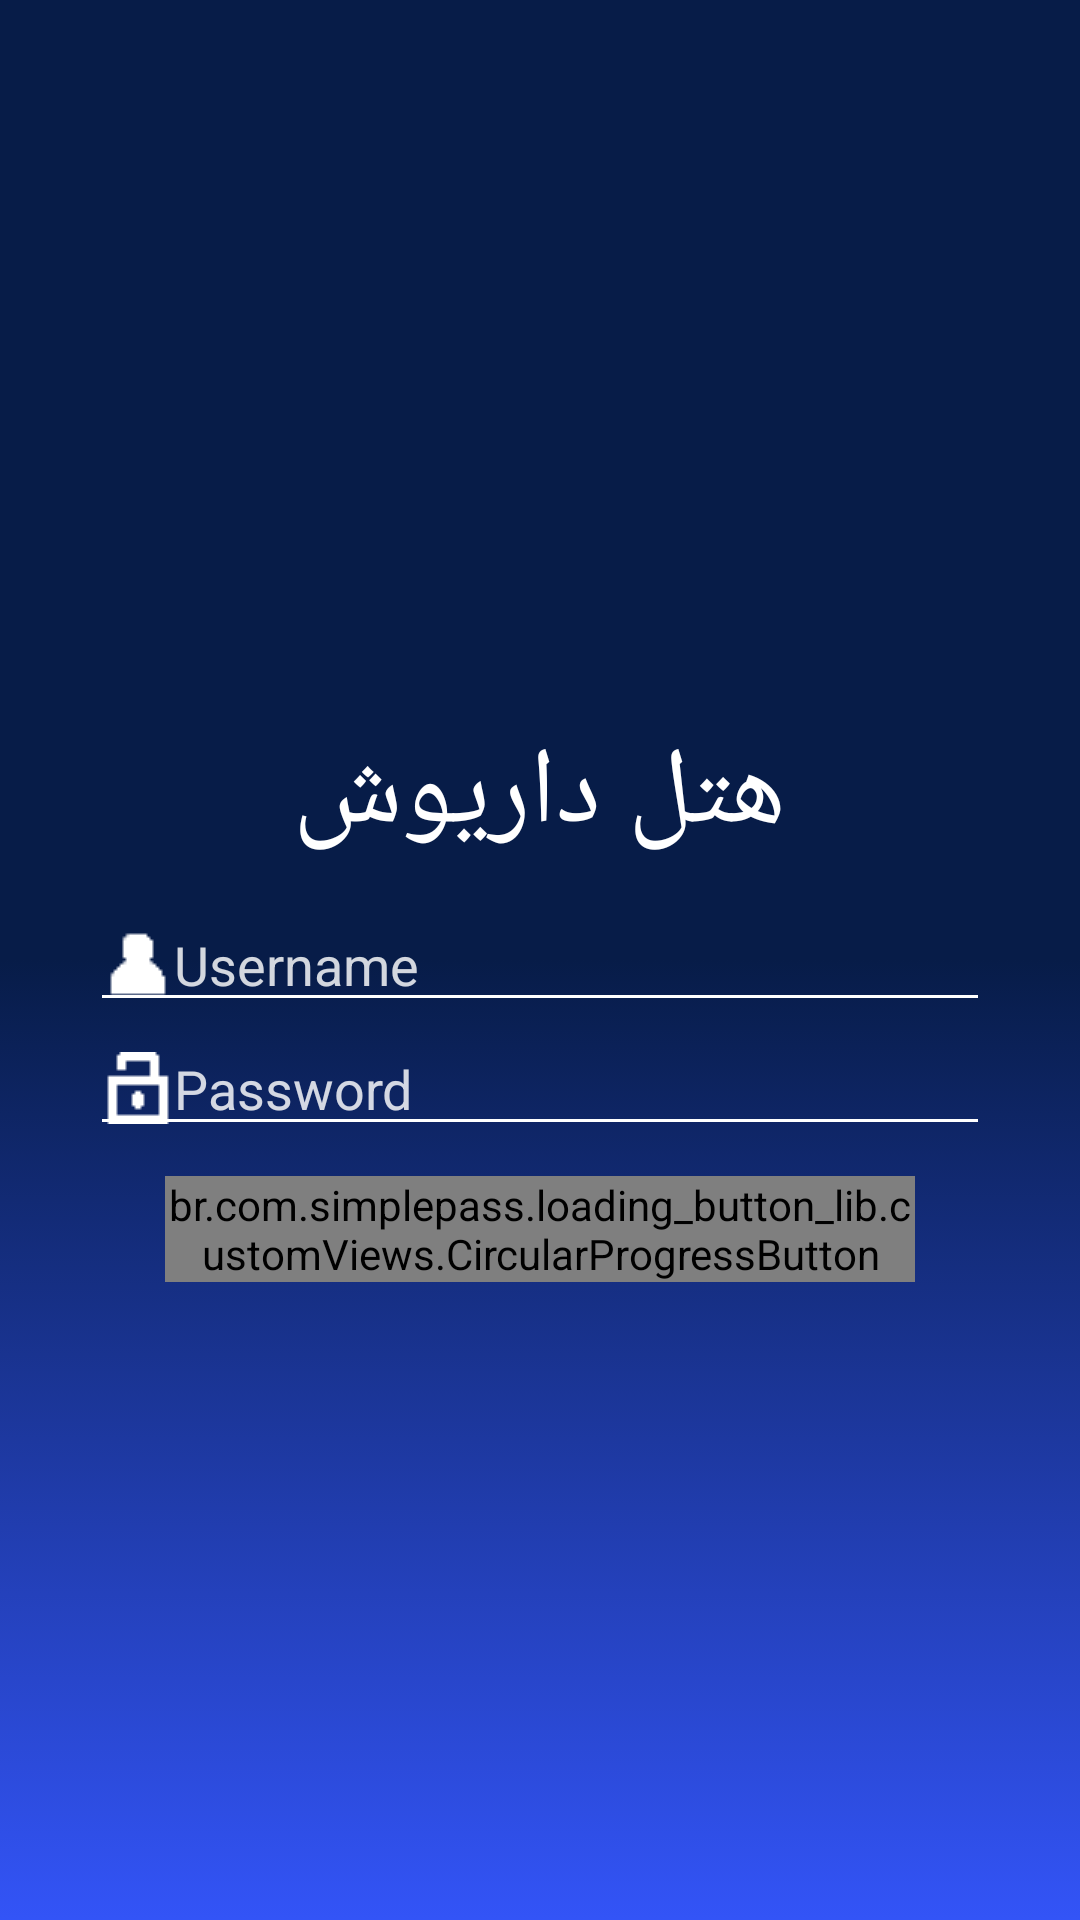

Write the Android layout XML for this screen, with the resource values it uses.
<!-- AndroidManifest.xml: application theme AppTheme -->
<!-- res/layout/activity_main.xml -->
<?xml version="1.0" encoding="utf-8"?>
<RelativeLayout xmlns:android="http://schemas.android.com/apk/res/android"
    xmlns:tools="http://schemas.android.com/tools"
    android:layout_width="match_parent"
    android:layout_height="match_parent"
    xmlns:app="http://schemas.android.com/apk/res-auto"
    android:orientation="vertical"
    tools:context="com.example.hoseinse.hotelreservastion.MainMenu.MainPage.MainActivity"
    android:id="@+id/main_layout">
    <RelativeLayout
        android:id="@+id/main_activ"
        android:background="#000c52"
        android:layout_width="match_parent"
        android:layout_height="match_parent"
        android:visibility="invisible">


    <include
        layout="@layout/toolbar"
        android:id="@+id/toolbar"
        />
    <GridView
        android:layout_below="@id/toolbar"
        android:id="@+id/gridview"
        android:layout_width="match_parent"
        android:layout_height="wrap_content"
        android:columnWidth="150dp"
        android:elevation="5dp"
        android:horizontalSpacing="15dp"
        android:numColumns="auto_fit"
        android:padding="10dp"
        android:verticalSpacing="30dp"

        />
    <LinearLayout
        android:layout_width="match_parent"
        android:layout_height="wrap_content"
        android:layout_below="@id/gridview"
        >
        <ListView
            android:layout_width="match_parent"
            android:layout_height="wrap_content"
            android:paddingLeft="10dp"
            android:paddingRight="10dp"
            android:background="#000c52"
            />


    </LinearLayout>
    </RelativeLayout>
<RelativeLayout
    android:layout_width="match_parent"
    android:layout_height="match_parent"
    android:background="@drawable/my_anim_login"
    android:id="@+id/login_layout"
    >
    <TextView
        android:layout_width="wrap_content"
        android:layout_height="wrap_content"
        android:layout_centerInParent="true"
        android:layout_above="@+id/User"
        android:textColor="#ffffff"
        android:textSize="36dp"
        android:text="هتل داریوش"
        android:layout_marginBottom="10dp"
        android:id="@+id/hotelD"
        />
    <EditText
        android:layout_width="match_parent"
        android:layout_height="wrap_content"
        android:layout_centerInParent="true"
        android:id="@+id/User"
        android:layout_marginLeft="30dp"
        android:layout_marginRight="30dp"
        android:drawableLeft="@drawable/userimage"
        android:textColorHint="#d2ffffff"
        android:hint="Username"
        android:textColor="#ffffff"
        android:backgroundTint="#ffffff"
        />
    <EditText
        android:layout_width="match_parent"
        android:layout_height="wrap_content"
        android:layout_centerInParent="true"
        android:id="@+id/Pass"
        android:layout_below="@id/User"
        android:layout_marginRight="30dp"
        android:layout_marginLeft="30dp"
        android:drawableLeft="@drawable/passimage"
        android:textColorHint="#d2ffffff"
        android:hint="Password"
        android:textColor="#ffffff"
        android:backgroundTint="#ffffff"
        />
    <br.com.simplepass.loading_button_lib.customViews.CircularProgressButton
        android:id="@+id/btn_id"
        android:layout_width="250dp"
        android:layout_height="wrap_content"
        android:text="Enter"
        android:background="@drawable/button_spin"
        android:layout_marginBottom="80dp"
        android:layout_centerInParent="true"
        android:layout_below="@id/Pass"
        android:layout_marginTop="10dp"
        />
    <RelativeLayout
    android:layout_width="match_parent"
    android:layout_height="match_parent"
    android:visibility="invisible"
    android:background="@color/green"
    android:id="@+id/Rel">
</RelativeLayout>
</RelativeLayout>

</RelativeLayout>
<!-- res/layout/toolbar.xml (included above) -->
<?xml version="1.0" encoding="utf-8"?>
<android.support.v7.widget.Toolbar android:layout_width="match_parent"
    android:layout_height="wrap_content"
    xmlns:app="http://schemas.android.com/apk/res-auto"
    android:background="#000c52"
    android:textAlignment="center"
    android:id="@+id/toolbar"

    xmlns:android="http://schemas.android.com/apk/res/android">


    <TextView
        android:layout_width="wrap_content"
        android:layout_height="wrap_content"
        android:textColor="#f7f7f7"
        android:text="@string/toolbartitle"
        android:layout_gravity="center"
        android:textSize="25sp"
        android:id="@+id/toolbartitle"
        />
</android.support.v7.widget.Toolbar>
<!-- resources referenced by this layout -->
<resources>
  <!-- drawable button_spin (drawable) -->
  <?xml version="1.0" encoding="utf-8"?>
  <shape android:shape="rectangle" xmlns:android="http://schemas.android.com/apk/res/android">
      <solid android:color="#13bcda"/>
      <corners android:radius="20dp"/>
  
  </shape>
  <!-- drawable my_anim_login (drawable) -->
  <?xml version="1.0" encoding="utf-8"?>
  <animation-list xmlns:android="http://schemas.android.com/apk/res/android">
      <item android:drawable="@drawable/first"
          android:duration="4500"/>
      <item android:drawable="@drawable/second"
          android:duration="4500"/>
      <item android:drawable="@drawable/third"
          android:duration="4500"/>
      <item android:drawable="@drawable/fur"
          android:duration="4500"/>
  
  </animation-list>
  <!-- drawable passimage: png bitmap (drawable, 14605 bytes) -->
  <!-- drawable userimage: png bitmap (drawable, 14620 bytes) -->
  <string name="toolbartitle">خدمات هتل</string>
  <style name="AppTheme" parent="Theme.AppCompat.Light.NoActionBar">
          
  
      </style>
  <!-- drawable first (drawable) -->
  <?xml version="1.0" encoding="utf-8"?>
  <shape xmlns:android="http://schemas.android.com/apk/res/android">
      <gradient android:startColor="#3354f7"
          android:endColor="#071c48"
          android:centerColor="#071c48"
          android:angle="90"/>
  
  </shape>
  <!-- drawable second (drawable) -->
  <?xml version="1.0" encoding="utf-8"?>
  <shape xmlns:android="http://schemas.android.com/apk/res/android">
      <gradient android:startColor="#d21a17"
          android:endColor="#071c48"
          android:centerColor="#071c48"
          android:angle="90"/>
  
  </shape>
  <!-- drawable third (drawable) -->
  <?xml version="1.0" encoding="utf-8"?>
  <shape xmlns:android="http://schemas.android.com/apk/res/android">
      <gradient android:startColor="#96009e"
          android:endColor="#071c48"
          android:centerColor="#071c48"
          android:angle="90"/>
  
  
  </shape>
  <!-- drawable fur (drawable) -->
  <?xml version="1.0" encoding="utf-8"?>
  <shape xmlns:android="http://schemas.android.com/apk/res/android">
      <gradient android:startColor="#01b7ae"
          android:endColor="#071c48"
          android:centerColor="#071c48"
          android:angle="90"/>
  
  </shape>
</resources>
